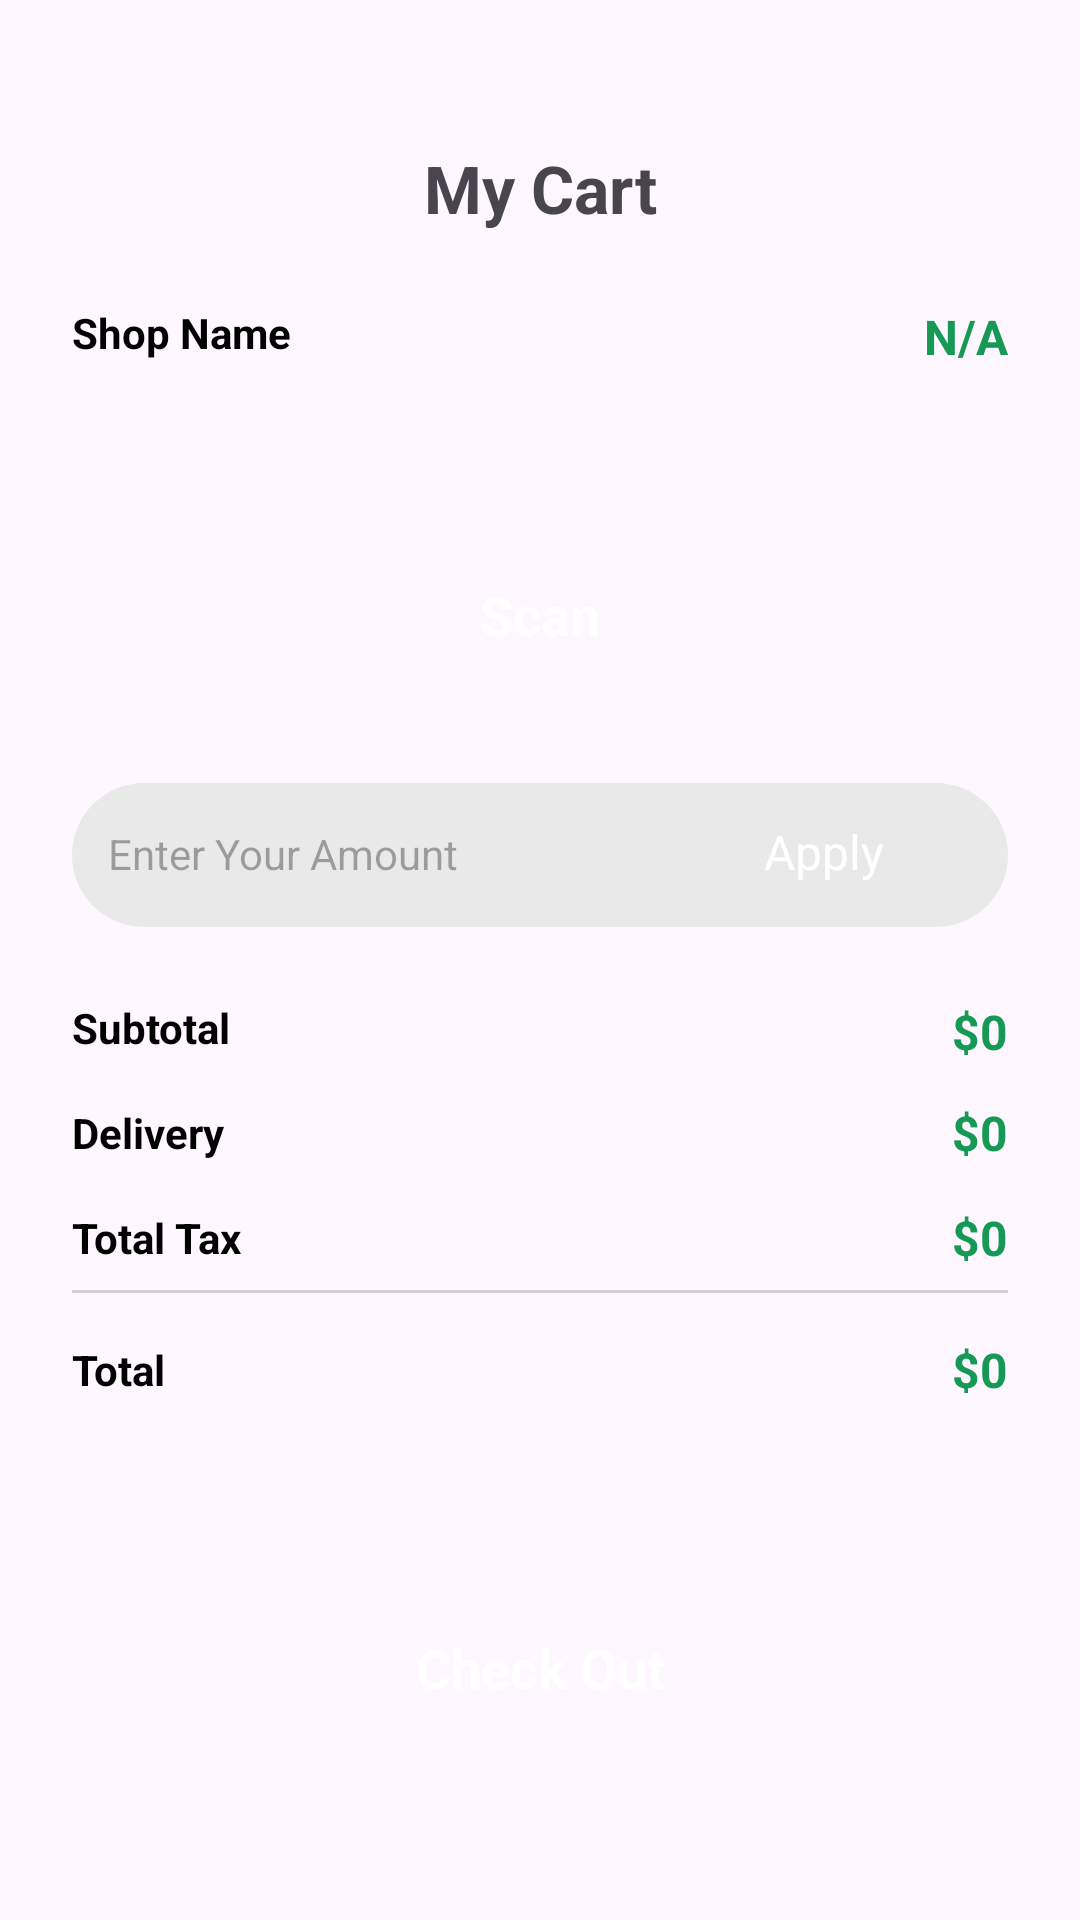

Write the Android layout XML for this screen, with the resource values it uses.
<!-- AndroidManifest.xml: application theme Theme.EPayment -->
<!-- res/layout/activity_cart.xml -->
<?xml version="1.0" encoding="utf-8"?>
<androidx.constraintlayout.widget.ConstraintLayout xmlns:android="http://schemas.android.com/apk/res/android"
    xmlns:app="http://schemas.android.com/apk/res-auto"
    xmlns:tools="http://schemas.android.com/tools"
    android:layout_width="match_parent"
    android:layout_height="match_parent"
    tools:context=".CartActivity">


    <androidx.constraintlayout.widget.ConstraintLayout
        android:id="@+id/constraintLayout"
        android:layout_width="match_parent"
        android:layout_height="0dp"
        android:layout_marginStart="24dp"
        android:layout_marginTop="48dp"
        android:layout_marginEnd="24dp"
        app:layout_constraintEnd_toEndOf="parent"
        app:layout_constraintStart_toStartOf="parent"
        app:layout_constraintTop_toTopOf="parent">

        <ImageView
            android:id="@+id/imageViewBack"
            android:layout_width="wrap_content"
            android:layout_height="wrap_content"
            android:src="@drawable/back"
            app:layout_constraintBottom_toBottomOf="parent"
            app:layout_constraintStart_toStartOf="parent"
            app:layout_constraintTop_toTopOf="parent" />

        <TextView
            android:layout_width="wrap_content"
            android:layout_height="wrap_content"
            android:text="My Cart"
            android:textSize="22dp"
            android:textStyle="bold"
            app:layout_constraintBottom_toBottomOf="parent"
            app:layout_constraintEnd_toEndOf="parent"
            app:layout_constraintStart_toStartOf="parent"
            app:layout_constraintTop_toTopOf="parent" />
    </androidx.constraintlayout.widget.ConstraintLayout>

    <ScrollView
        android:layout_width="match_parent"
        android:layout_height="0dp"
        app:layout_constraintBottom_toBottomOf="parent"
        app:layout_constraintEnd_toEndOf="parent"
        app:layout_constraintStart_toStartOf="parent"
        app:layout_constraintTop_toBottomOf="@+id/constraintLayout" >

        <LinearLayout
            android:layout_width="match_parent"
            android:layout_height="wrap_content"
            android:orientation="vertical">

            <androidx.constraintlayout.widget.ConstraintLayout
                android:layout_width="match_parent"
                android:layout_height="wrap_content"
                android:layout_margin="24dp">

                <TextView
                    android:id="@+id/textViewShopNametext"
                    android:layout_width="wrap_content"
                    android:layout_height="wrap_content"
                    android:text="Shop Name"
                    android:textColor="@color/black"
                    android:textSize="14sp"
                    android:textStyle="bold"
                    app:layout_constraintStart_toStartOf="parent"
                    app:layout_constraintTop_toTopOf="parent" />

                <TextView
                    android:id="@+id/textViewShopName"
                    android:layout_width="wrap_content"
                    android:layout_height="wrap_content"
                    android:text="N/A"
                    android:textColor="@color/green"
                    android:textSize="16sp"
                    android:textStyle="bold"
                    app:layout_constraintEnd_toEndOf="parent"
                    app:layout_constraintTop_toTopOf="parent" />


            </androidx.constraintlayout.widget.ConstraintLayout>

            <androidx.appcompat.widget.AppCompatButton
                style="@android:style/Widget.Button"
                android:id="@+id/buttonScan"
                android:layout_marginStart="24dp"
                android:layout_marginEnd="24dp"
                android:layout_marginTop="34dp"
                android:layout_width="match_parent"
                android:layout_height="wrap_content"
                android:text="Scan"
                android:textSize="18sp"
                android:textColor="@color/white"
                android:background="@drawable/green_bg"
                android:textStyle="bold"/>




            <LinearLayout
                android:layout_width="match_parent"
                android:layout_height="48dp"
                android:orientation="horizontal"
                android:padding="4dp"
                android:background="@drawable/grey_bg_full_co"
                android:layout_marginTop="32dp"
                android:layout_marginStart="24dp"
                android:layout_marginEnd="24dp">

                <EditText
                    android:id="@+id/editTextCoupon"
                    android:layout_width="wrap_content"
                    android:layout_height="wrap_content"
                    android:layout_weight="1"
                    android:background="@drawable/grey_bg_full_co"
                    android:ems="10"
                    android:hint="Enter Your Amount"
                    android:inputType="text"
                    android:paddingStart="8dp"
                    android:textColor="@color/green"
                    android:textSize="14dp" />

                <androidx.appcompat.widget.AppCompatButton
                    style="@android:style/Widget.Button"
                    android:background="@drawable/green_bg"
                    android:textColor="@color/white"
                    android:textSize="16sp"
                    android:id="@+id/buttonApply"
                    android:layout_width="wrap_content"
                    android:layout_height="38dp"
                    android:layout_weight="1"
                    android:text="Apply" />
            </LinearLayout>

            <androidx.constraintlayout.widget.ConstraintLayout
                android:layout_width="match_parent"
                android:layout_height="wrap_content"
                android:layout_margin="24dp">

                <TextView
                    android:id="@+id/textView55"
                    android:layout_width="wrap_content"
                    android:layout_height="wrap_content"
                    android:text="Subtotal"
                    android:textColor="@color/black"
                    android:textSize="14sp"
                    android:textStyle="bold"
                    app:layout_constraintStart_toStartOf="parent"
                    app:layout_constraintTop_toTopOf="parent" />

                <TextView
                    android:id="@+id/textViewSubtotal"
                    android:layout_width="wrap_content"
                    android:layout_height="wrap_content"
                    android:text="$0"
                    android:textColor="@color/green"
                    android:textSize="16sp"
                    android:textStyle="bold"
                    app:layout_constraintEnd_toEndOf="parent"
                    app:layout_constraintTop_toTopOf="parent" />

                <TextView
                    android:id="@+id/textView9"
                    android:layout_width="wrap_content"
                    android:layout_height="wrap_content"
                    android:layout_marginTop="16dp"
                    android:text="Delivery"
                    android:textColor="@color/black"
                    android:textStyle="bold"
                    app:layout_constraintStart_toStartOf="parent"
                    app:layout_constraintTop_toBottomOf="@+id/textView55" />

                <TextView
                    android:id="@+id/textView10"
                    android:layout_width="wrap_content"
                    android:layout_height="wrap_content"
                    android:text="$0"
                    android:textColor="@color/green"
                    android:textSize="16sp"
                    android:textStyle="bold"
                    app:layout_constraintBottom_toBottomOf="@+id/textView9"
                    app:layout_constraintEnd_toEndOf="parent"
                    app:layout_constraintTop_toTopOf="@+id/textView9" />

                <TextView
                    android:id="@+id/textView11"
                    android:layout_width="wrap_content"
                    android:layout_height="wrap_content"
                    android:layout_marginTop="16dp"
                    android:text="Total Tax"
                    android:textColor="@color/black"
                    android:textStyle="bold"
                    app:layout_constraintStart_toStartOf="parent"
                    app:layout_constraintTop_toBottomOf="@+id/textView9" />

                <TextView
                    android:id="@+id/textView12"
                    android:layout_width="wrap_content"
                    android:layout_height="wrap_content"
                    android:text="$0"
                    android:textColor="@color/green"
                    android:textSize="16sp"
                    android:textStyle="bold"
                    app:layout_constraintBottom_toBottomOf="@+id/textView11"
                    app:layout_constraintEnd_toEndOf="parent"
                    app:layout_constraintTop_toTopOf="@+id/textView11" />

                <View
                    android:id="@+id/view"
                    android:layout_width="match_parent"
                    android:layout_height="1dp"
                    android:layout_marginTop="8dp"
                    android:background="#d2d2d2"
                    app:layout_constraintEnd_toEndOf="parent"
                    app:layout_constraintStart_toStartOf="parent"
                    app:layout_constraintTop_toBottomOf="@+id/textView11" />

                <TextView
                    android:id="@+id/textView13"
                    android:layout_width="wrap_content"
                    android:layout_height="wrap_content"
                    android:layout_marginTop="16dp"
                    android:layout_marginBottom="8dp"
                    android:text="Total"
                    android:textColor="@color/black"
                    android:textStyle="bold"
                    app:layout_constraintBottom_toBottomOf="parent"
                    app:layout_constraintStart_toStartOf="parent"
                    app:layout_constraintTop_toBottomOf="@+id/view" />

                <TextView
                    android:id="@+id/textViewTotal"
                    android:layout_width="wrap_content"
                    android:layout_height="wrap_content"
                    android:text="$0"
                    android:textColor="@color/green"
                    android:textSize="16sp"
                    android:textStyle="bold"
                    app:layout_constraintBottom_toBottomOf="@+id/textView13"
                    app:layout_constraintEnd_toEndOf="parent"
                    app:layout_constraintTop_toTopOf="@+id/textView13" />
            </androidx.constraintlayout.widget.ConstraintLayout>

            <androidx.appcompat.widget.AppCompatButton
                style="@android:style/Widget.Button"
                android:id="@+id/buttonPay"
                android:layout_marginStart="24dp"
                android:layout_marginEnd="24dp"
                android:layout_marginTop="34dp"
                android:layout_width="match_parent"
                android:layout_height="wrap_content"
                android:text="Check Out"
                android:textSize="18sp"
                android:textColor="@color/white"
                android:background="@drawable/green_bg"
                android:textStyle="bold"/>
        </LinearLayout>
    </ScrollView>

</androidx.constraintlayout.widget.ConstraintLayout>
<!-- resources referenced by this layout -->
<resources>
  <color name="black">#FF000000</color>
  <color name="green">#169955</color>
  <color name="white">#FFFFFFFF</color>
  <!-- drawable grey_bg_full_co (drawable) -->
  <?xml version="1.0" encoding="utf-8"?>
  <selector xmlns:android="http://schemas.android.com/apk/res/android">
  <item>
      <shape android:shape="rectangle">
          <solid android:color="#e9e9e9"/>
          <corners android:radius="100dp"/>
      </shape>
  </item>
  </selector>
  <style name="Theme.EPayment" parent="Base.Theme.EPayment" />
  <style name="Base.Theme.EPayment" parent="Theme.Material3.DayNight.NoActionBar">
          
          
      </style>
</resources>
